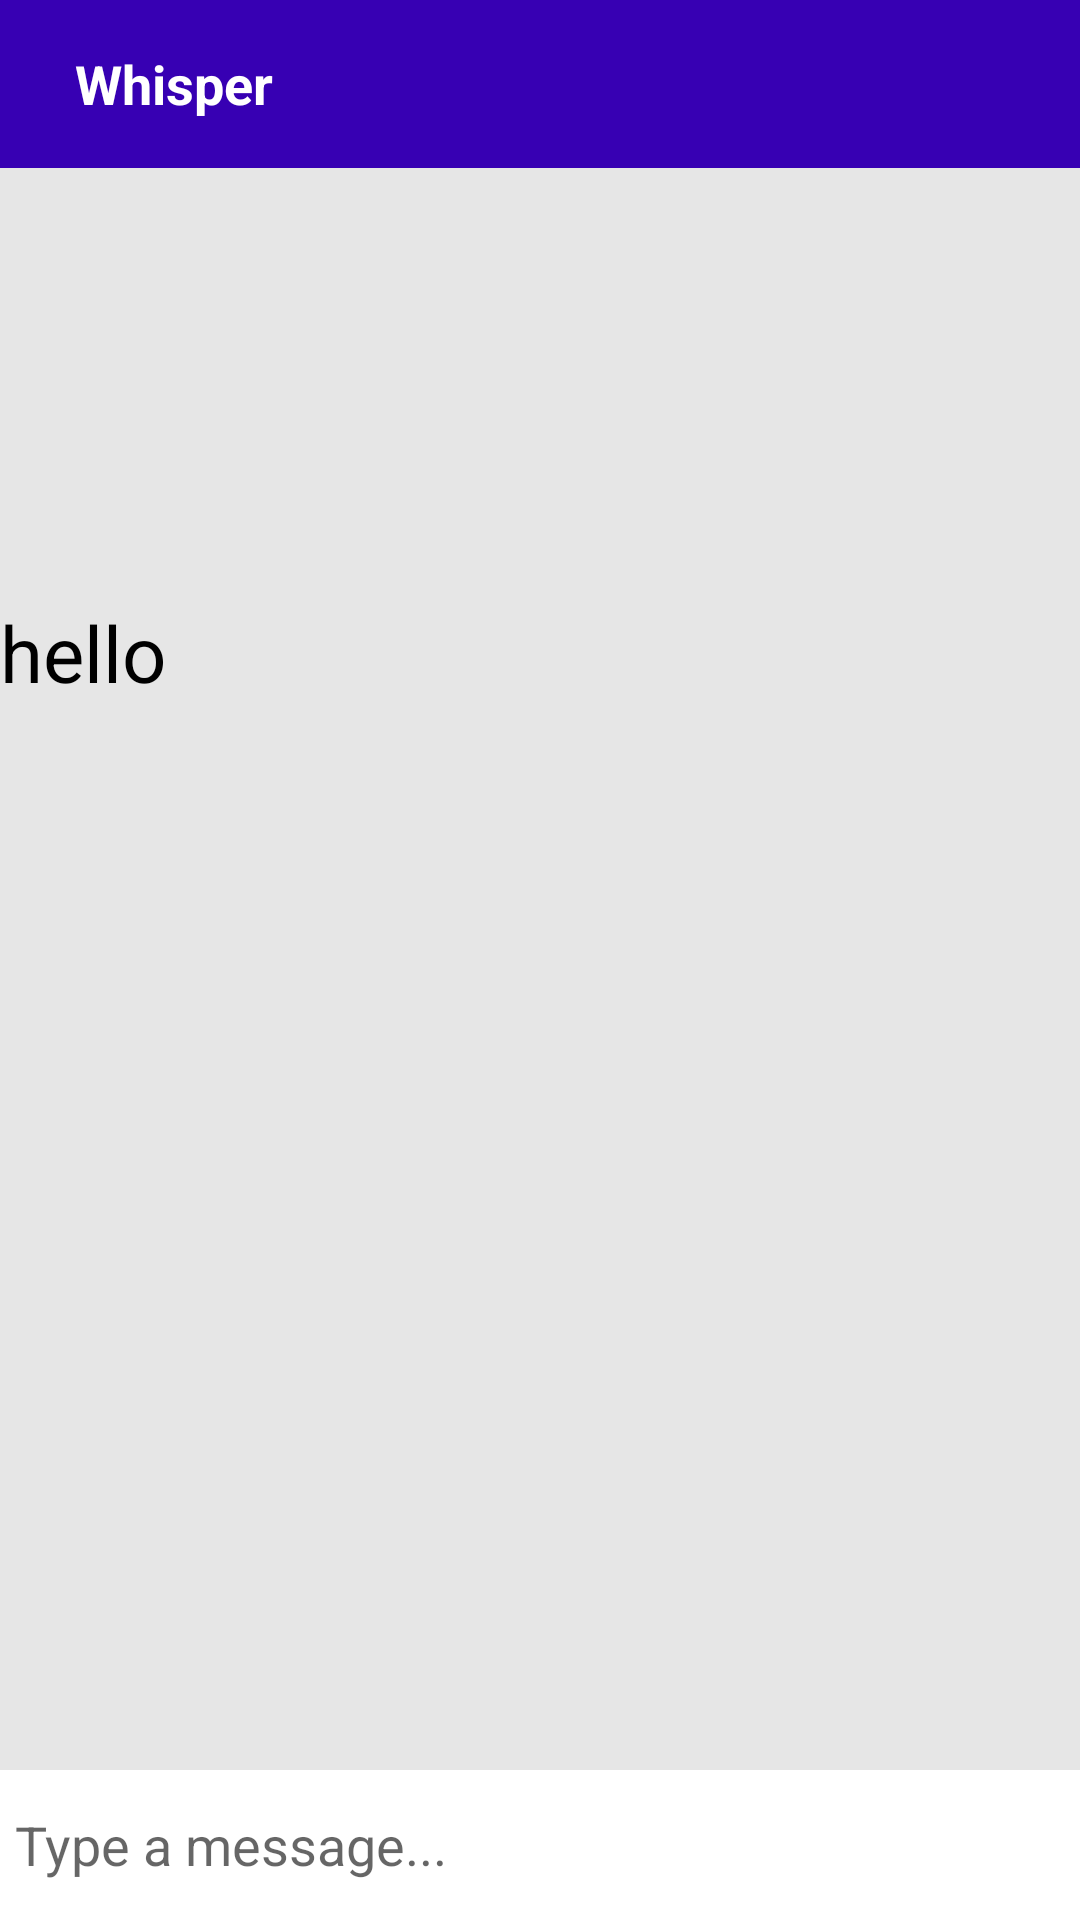

Android layout source for this screen:
<!-- AndroidManifest.xml: application theme AppTheme -->
<!-- res/layout/activity_message.xml -->
<?xml version="1.0" encoding="utf-8"?>
<RelativeLayout xmlns:android="http://schemas.android.com/apk/res/android"
    xmlns:app="http://schemas.android.com/apk/res-auto"
    xmlns:tools="http://schemas.android.com/tools"
    android:layout_width="match_parent"
    android:layout_height="match_parent"
    android:background="#e6e6e6"
    tools:context=".MessageActivity">

    <com.google.android.material.appbar.AppBarLayout
        android:id="@+id/bar_layout"
        android:layout_width="match_parent"
        android:layout_height="wrap_content">

        <androidx.appcompat.widget.Toolbar
            android:id="@+id/toolbar"
            android:layout_width="match_parent"
            android:layout_height="wrap_content"
            android:background="@color/colorPrimaryDark"
            android:theme="@style/Base.ThemeOverlay.AppCompat.Dark.ActionBar"
            app:popupTheme="@style/MenuStyle">

            <TextView
                android:layout_width="wrap_content"
                android:layout_height="wrap_content"
                android:id="@+id/username"
                android:textSize="18sp"
                android:layout_marginLeft="25dp"
                android:textColor="#fff"
                android:text="@string/app_name"
                android:textStyle="bold"
                android:layout_marginStart="25dp" />

        </androidx.appcompat.widget.Toolbar>

    </com.google.android.material.appbar.AppBarLayout>

    <LinearLayout
        android:layout_width="match_parent"
        android:layout_height="270dp"
        android:layout_marginTop="56dp"
        android:orientation="vertical">

        <ImageView
            android:id="@+id/DiscussionImage"
            android:layout_width="match_parent"
            android:layout_height="144dp"
            tools:srcCompat="@tools:sample/avatars" />

        <ScrollView
            android:layout_width="match_parent"
            android:layout_height="242dp">

            <TextView
                android:id="@+id/DISKUSI"
                android:layout_width="match_parent"
                android:layout_height="match_parent"
                android:text="hello"
                android:textColor="#000000"
                android:textSize="26dp" />

        </ScrollView>

    </LinearLayout>

    <androidx.recyclerview.widget.RecyclerView
        android:id="@+id/recycler_viewM"
        android:layout_width="match_parent"
        android:layout_height="354dp"
        android:layout_above="@id/bottom"
        android:layout_below="@id/bar_layout"
        android:layout_marginTop="272dp" />

    <RelativeLayout
        android:layout_width="match_parent"
        android:padding="5dp"
        android:id="@+id/bottom"
        android:background="#fff"
        android:layout_alignParentBottom="true"
        android:layout_height="wrap_content">

        <EditText
            android:layout_width="match_parent"
            android:layout_height="wrap_content"
            android:id="@+id/text_send"
            android:background="@android:color/transparent"
            android:hint="Type a message..."
            android:layout_toLeftOf="@id/btn_send"
            android:layout_centerVertical="true"/>

        <ImageButton
            android:layout_width="40dp"
            android:layout_height="40dp"
            android:background="@drawable/ic_baseline_send_24"
            android:id="@+id/btn_send"
            android:layout_alignParentEnd="true"
            android:layout_alignParentRight="true" />

    </RelativeLayout>

</RelativeLayout>
<!-- resources referenced by this layout -->
<resources>
  <color name="colorPrimaryDark">#3700B3</color>
  <string name="app_name">Whisper</string>
  <style name="MenuStyle" parent="ThemeOverlay.AppCompat.Dark.ActionBar">
          <item name="android:background">@android:color/white</item>
      </style>
  <style name="AppTheme" parent="Theme.AppCompat.Light.NoActionBar">
          
          <item name="colorPrimary">@color/colorPrimary</item>
          <item name="colorPrimaryDark">@color/colorPrimaryDark</item>
          <item name="colorAccent">@color/colorAccent</item>
      </style>
  <color name="colorPrimary">#6200EE</color>
  <color name="colorAccent">#03DAC5</color>
</resources>
